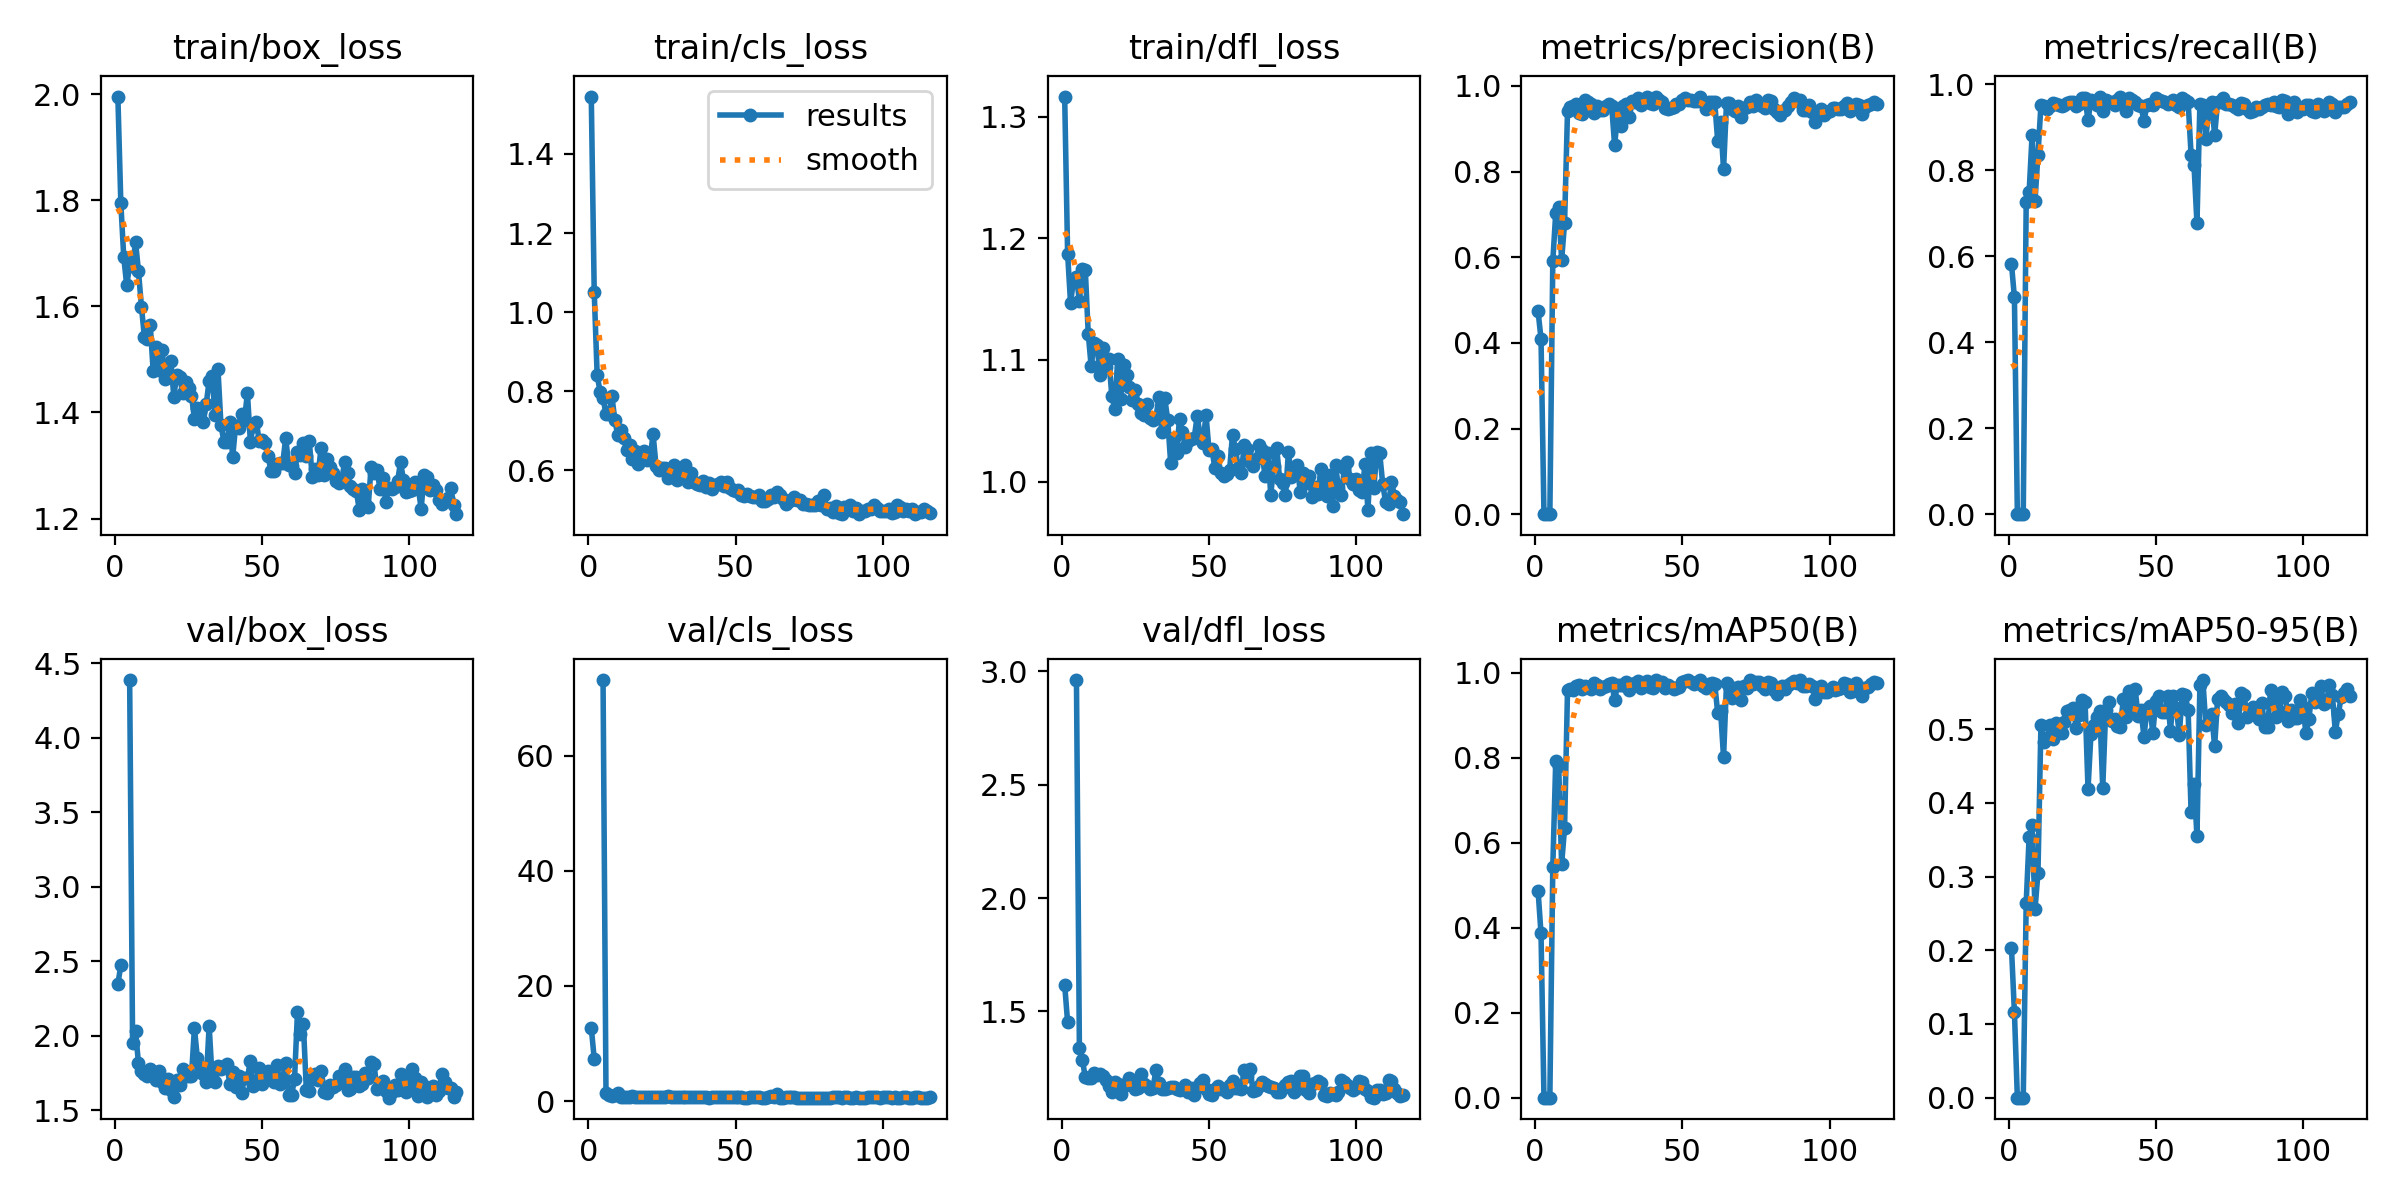

The file beside this chart, header and first rows:
epoch, time, train/box_loss, train/cls_loss, train/dfl_loss, metrics/precision(B), metrics/recall(B), metrics/mAP50(B), metrics/mAP50-95(B), val/box_loss, val/cls_loss, val/dfl_loss, lr/pg0, lr/pg1, lr/pg2
1, 36.86, 1.995, 1.545, 1.317, 0.4733, 0.582, 0.4868, 0.203, 2.344, 12.74, 1.618, 0.07723, 0.00023, 0.00023
2, 58.49, 1.795, 1.051, 1.187, 0.41, 0.5041, 0.3864, 0.1161, 2.472, 7.375, 1.452, 0.05347, 0.0004684, 0.0004684
3, 79.18, 1.692, 0.841, 1.147, 0, 0, 0, 0, nan, nan, nan, 0.02971, 0.0007053, 0.0007053
4, 98.9, 1.64, 0.7986, 1.166, 0, 0, 0, 0, nan, nan, nan, 0.005941, 0.0009406, 0.0009406
5, 118.8, 1.677, 0.7823, 1.168, 0, 0, 0, 0, 4.386, 73.11, 2.962, 0.0009868, 0.0009868, 0.0009868
6, 138.7, 1.676, 0.7432, 1.149, 0.59, 0.7254, 0.5426, 0.2643, 1.947, 1.353, 1.336, 0.0009835, 0.0009835, 0.0009835
7, 159.1, 1.721, 0.7417, 1.175, 0.7043, 0.75, 0.792, 0.3539, 2.028, 0.9902, 1.287, 0.0009802, 0.0009802, 0.0009802
8, 179.5, 1.666, 0.7878, 1.174, 0.7167, 0.8811, 0.7806, 0.3695, 1.813, 0.893, 1.209, 0.0009769, 0.0009769, 0.0009769
9, 199.5, 1.599, 0.7275, 1.122, 0.5933, 0.7295, 0.5498, 0.2559, 1.765, 1.058, 1.207, 0.0009736, 0.0009736, 0.0009736
10, 219.6, 1.542, 0.6895, 1.095, 0.68, 0.8361, 0.6348, 0.3055, 1.745, 1.39, 1.206, 0.0009703, 0.0009703, 0.0009703
11, 239.5, 1.539, 0.702, 1.114, 0.9411, 0.9508, 0.9591, 0.5055, 1.728, 0.7723, 1.227, 0.000967, 0.000967, 0.000967
12, 259.8, 1.564, 0.6816, 1.112, 0.9508, 0.9497, 0.9621, 0.4828, 1.776, 0.7357, 1.221, 0.0009637, 0.0009637, 0.0009637
13, 279.6, 1.477, 0.6521, 1.087, 0.9539, 0.9426, 0.9583, 0.4884, 1.754, 0.713, 1.224, 0.0009604, 0.0009604, 0.0009604
14, 299.1, 1.524, 0.6645, 1.11, 0.9586, 0.9494, 0.9695, 0.5053, 1.703, 0.6844, 1.217, 0.0009571, 0.0009571, 0.0009571
15, 318.6, 1.479, 0.6291, 1.094, 0.9358, 0.9565, 0.9705, 0.4873, 1.764, 0.8225, 1.195, 0.0009538, 0.0009538, 0.0009538
16, 362.4, 1.518, 0.6479, 1.101, 0.9345, 0.9549, 0.9624, 0.5091, 1.687, 0.7193, 1.169, 0.0009505, 0.0009505, 0.0009505
17, 382.2, 1.462, 0.6159, 1.071, 0.9667, 0.9528, 0.9676, 0.5033, 1.649, 0.676, 1.146, 0.0009472, 0.0009472, 0.0009472
18, 403.4, 1.472, 0.6296, 1.06, 0.9626, 0.9495, 0.9651, 0.4951, 1.707, 0.6942, 1.188, 0.0009439, 0.0009439, 0.0009439
19, 423.2, 1.497, 0.6502, 1.101, 0.9587, 0.9505, 0.9625, 0.5103, 1.637, 0.717, 1.179, 0.0009406, 0.0009406, 0.0009406
20, 443, 1.43, 0.6273, 1.068, 0.9358, 0.9567, 0.9756, 0.5248, 1.587, 0.707, 1.133, 0.0009373, 0.0009373, 0.0009373
21, 463, 1.471, 0.632, 1.096, 0.9534, 0.959, 0.9717, 0.5261, 1.7, 0.7036, 1.171, 0.000934, 0.000934, 0.000934
22, 483.3, 1.467, 0.6911, 1.088, 0.9435, 0.9589, 0.9621, 0.5291, 1.667, 0.6862, 1.184, 0.0009307, 0.0009307, 0.0009307
23, 503.5, 1.436, 0.6113, 1.078, 0.943, 0.9499, 0.9664, 0.501, 1.773, 0.7124, 1.208, 0.0009274, 0.0009274, 0.0009274
24, 523.4, 1.458, 0.602, 1.067, 0.9525, 0.9549, 0.9693, 0.5189, 1.729, 0.6922, 1.193, 0.0009241, 0.0009241, 0.0009241
25, 543.3, 1.446, 0.6049, 1.075, 0.9586, 0.9672, 0.974, 0.5399, 1.725, 0.7126, 1.159, 0.0009208, 0.0009208, 0.0009208
26, 562.9, 1.431, 0.605, 1.064, 0.9533, 0.9672, 0.9759, 0.5365, 1.728, 0.7275, 1.163, 0.0009175, 0.0009175, 0.0009175
27, 583, 1.388, 0.5809, 1.057, 0.8613, 0.9159, 0.9359, 0.4191, 2.05, 0.8442, 1.222, 0.0009142, 0.0009142, 0.0009142
28, 602.9, 1.408, 0.5969, 1.055, 0.9325, 0.9631, 0.9712, 0.494, 1.847, 0.7517, 1.18, 0.0009109, 0.0009109, 0.0009109
29, 622.3, 1.403, 0.6145, 1.063, 0.9062, 0.959, 0.9702, 0.5056, 1.798, 0.7338, 1.169, 0.0009076, 0.0009076, 0.0009076
30, 641.8, 1.382, 0.5748, 1.052, 0.9537, 0.9508, 0.9708, 0.5163, 1.739, 0.7019, 1.157, 0.0009043, 0.0009043, 0.0009043
31, 661.8, 1.415, 0.5847, 1.051, 0.9572, 0.9713, 0.9781, 0.5242, 1.691, 0.675, 1.162, 0.000901, 0.000901, 0.000901
32, 681.8, 1.46, 0.5945, 1.053, 0.9271, 0.938, 0.9585, 0.42, 2.065, 0.7958, 1.241, 0.0008977, 0.0008977, 0.0008977
33, 701.6, 1.469, 0.6145, 1.07, 0.9647, 0.9631, 0.9726, 0.5258, 1.719, 0.689, 1.185, 0.0008944, 0.0008944, 0.0008944
34, 721.5, 1.395, 0.5718, 1.041, 0.963, 0.959, 0.9756, 0.5374, 1.685, 0.6654, 1.155, 0.0008911, 0.0008911, 0.0008911
35, 741.5, 1.482, 0.5927, 1.068, 0.9712, 0.959, 0.9794, 0.5112, 1.798, 0.6857, 1.157, 0.0008878, 0.0008878, 0.0008878
36, 761.3, 1.377, 0.5702, 1.051, 0.9548, 0.9522, 0.9649, 0.5142, 1.774, 0.684, 1.161, 0.0008845, 0.0008845, 0.0008845
37, 781.7, 1.345, 0.5653, 1.015, 0.9671, 0.9631, 0.974, 0.504, 1.793, 0.6946, 1.168, 0.0008812, 0.0008812, 0.0008812
38, 801.4, 1.343, 0.5632, 1.036, 0.9733, 0.9713, 0.9797, 0.5029, 1.809, 0.7079, 1.168, 0.0008779, 0.0008779, 0.0008779
39, 821.5, 1.383, 0.5726, 1.024, 0.9607, 0.959, 0.9671, 0.5417, 1.677, 0.6708, 1.156, 0.0008746, 0.0008746, 0.0008746
40, 841.5, 1.316, 0.5574, 1.051, 0.9582, 0.9385, 0.9649, 0.5162, 1.756, 0.6704, 1.154, 0.0008713, 0.0008713, 0.0008713
41, 861.6, 1.375, 0.5672, 1.041, 0.9738, 0.9672, 0.9826, 0.5519, 1.656, 0.6369, 1.156, 0.000868, 0.000868, 0.000868
42, 881.8, 1.37, 0.5535, 1.029, 0.9664, 0.9631, 0.9762, 0.5267, 1.729, 0.6838, 1.177, 0.0008647, 0.0008647, 0.0008647
43, 902.2, 1.397, 0.5629, 1.034, 0.9617, 0.959, 0.9778, 0.5549, 1.612, 0.6608, 1.145, 0.0008614, 0.0008614, 0.0008614
44, 922.2, 1.386, 0.5661, 1.035, 0.9474, 0.9508, 0.9641, 0.5185, 1.717, 0.6829, 1.163, 0.0008581, 0.0008581, 0.0008581
45, 942.5, 1.436, 0.5713, 1.036, 0.9468, 0.9492, 0.9714, 0.5258, 1.713, 0.665, 1.132, 0.0008548, 0.0008548, 0.0008548
46, 961.9, 1.345, 0.5612, 1.054, 0.949, 0.9145, 0.9656, 0.4895, 1.831, 0.6924, 1.165, 0.0008515, 0.0008515, 0.0008515
47, 981.5, 1.375, 0.5701, 1.038, 0.9504, 0.9508, 0.9623, 0.5269, 1.664, 0.6503, 1.182, 0.0008482, 0.0008482, 0.0008482
48, 1002, 1.383, 0.5545, 1.032, 0.9573, 0.9549, 0.9637, 0.5314, 1.691, 0.6528, 1.197, 0.0008449, 0.0008449, 0.0008449
49, 1021, 1.346, 0.5501, 1.055, 0.9569, 0.9508, 0.9661, 0.4946, 1.781, 0.6968, 1.159, 0.0008416, 0.0008416, 0.0008416
50, 1041, 1.348, 0.5478, 1.026, 0.9661, 0.9672, 0.9777, 0.5379, 1.674, 0.6586, 1.134, 0.0008383, 0.0008383, 0.0008383
51, 1061, 1.342, 0.5496, 1.027, 0.971, 0.9622, 0.9812, 0.5449, 1.702, 0.6474, 1.131, 0.000835, 0.000835, 0.000835
52, 1081, 1.317, 0.5385, 1.011, 0.967, 0.9614, 0.9816, 0.5233, 1.764, 0.6549, 1.16, 0.0008317, 0.0008317, 0.0008317
53, 1101, 1.29, 0.5344, 1.021, 0.967, 0.959, 0.977, 0.5232, 1.746, 0.6346, 1.171, 0.0008284, 0.0008284, 0.0008284
54, 1120, 1.289, 0.5413, 1.007, 0.9644, 0.9549, 0.9732, 0.5449, 1.688, 0.6203, 1.158, 0.0008251, 0.0008251, 0.0008251
55, 1140, 1.302, 0.5341, 1.005, 0.9644, 0.959, 0.9788, 0.498, 1.805, 0.6619, 1.158, 0.0008218, 0.0008218, 0.0008218
56, 1160, 1.305, 0.5324, 1.006, 0.9751, 0.963, 0.9824, 0.545, 1.672, 0.6459, 1.144, 0.0008185, 0.0008185, 0.0008185
57, 1180, 1.304, 0.5333, 1.009, 0.9626, 0.9508, 0.9695, 0.5282, 1.716, 0.6744, 1.176, 0.0008152, 0.0008152, 0.0008152
58, 1200, 1.352, 0.5373, 1.039, 0.9469, 0.9467, 0.9635, 0.4928, 1.816, 0.6774, 1.195, 0.0008119, 0.0008119, 0.0008119
59, 1220, 1.301, 0.5218, 1.027, 0.9621, 0.9672, 0.9745, 0.5481, 1.603, 0.624, 1.162, 0.0008086, 0.0008086, 0.0008086
60, 1239, 1.299, 0.5232, 1.011, 0.9622, 0.9631, 0.9747, 0.5471, 1.601, 0.6203, 1.16, 0.0008053, 0.0008053, 0.0008053
... 56 more rows
